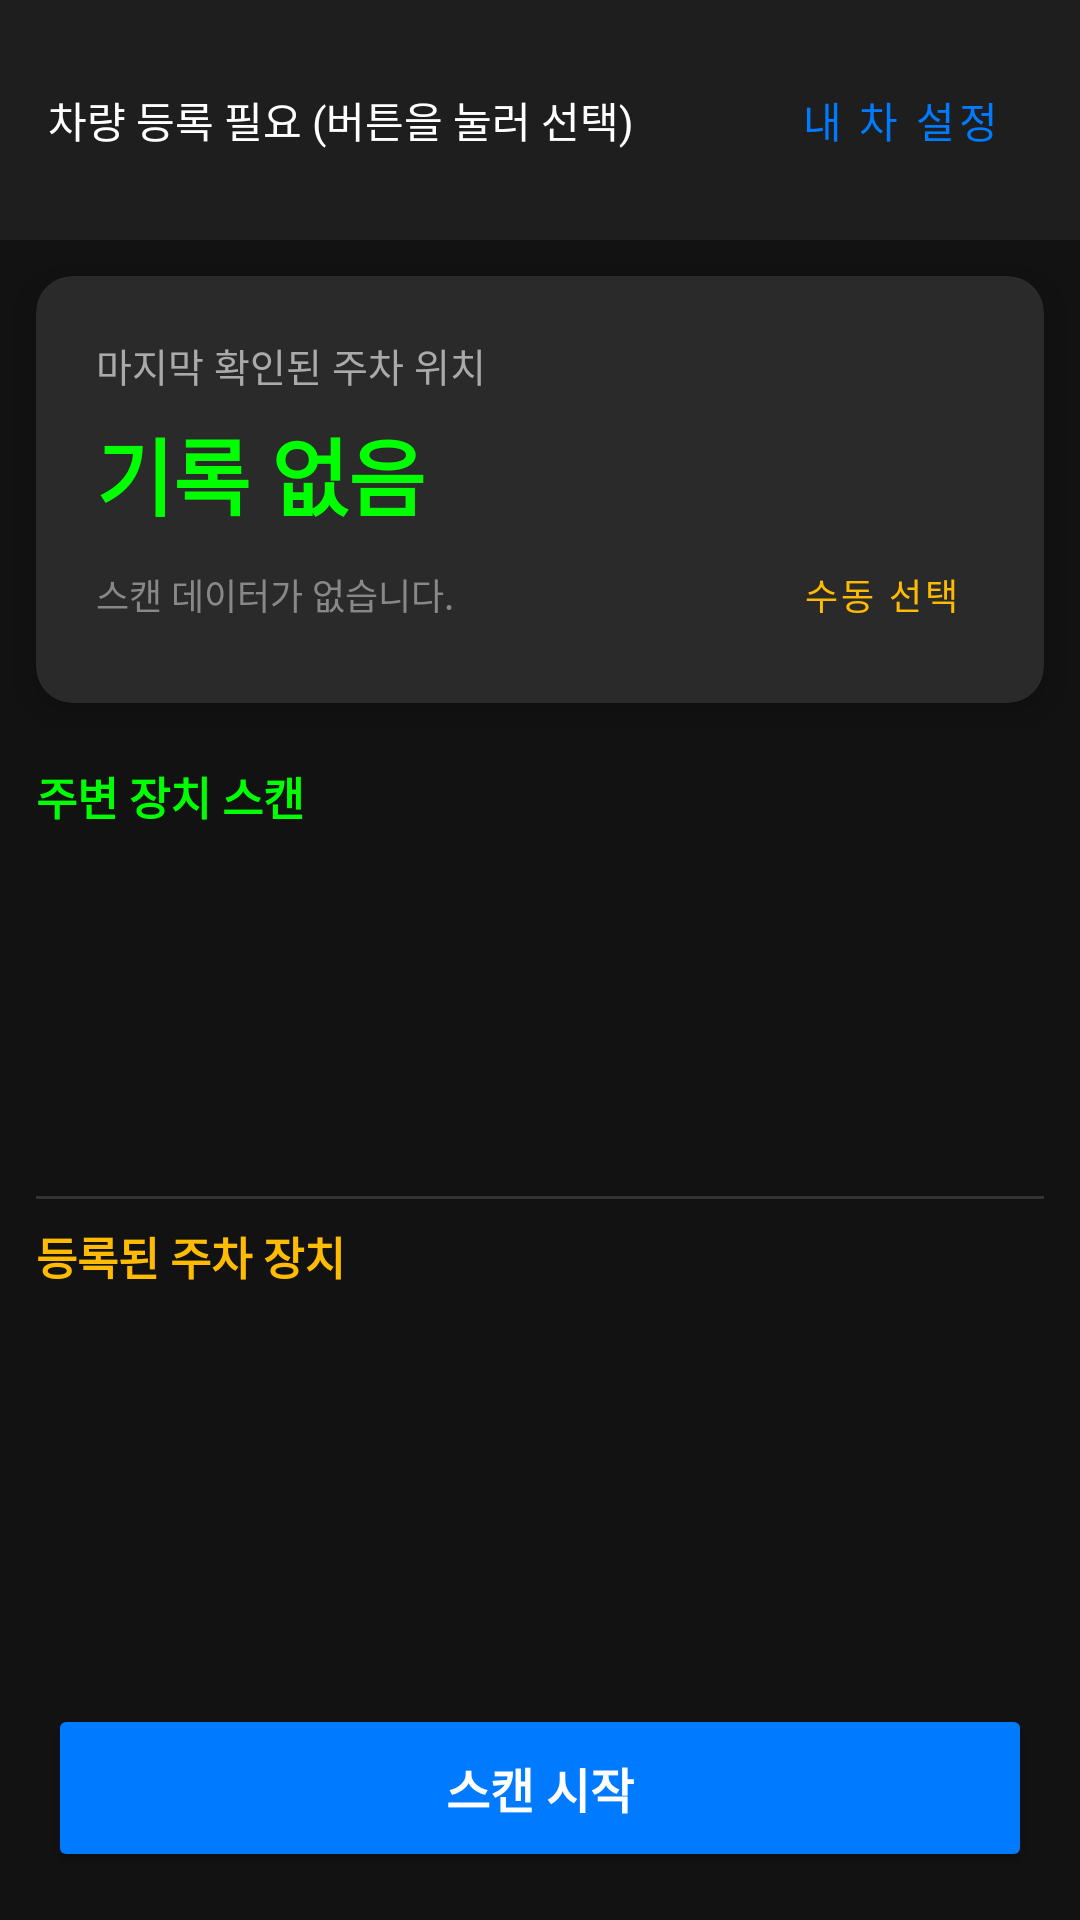

Produce the Android XML layout that renders to this screen, including the resource entries it uses.
<!-- AndroidManifest.xml: application theme Theme.WherePark -->
<!-- res/layout/activity_main.xml -->
<?xml version="1.0" encoding="utf-8"?>
<LinearLayout xmlns:android="http://schemas.android.com/apk/res/android"
    xmlns:app="http://schemas.android.com/apk/res-auto"
    android:layout_width="match_parent"
    android:layout_height="match_parent"
    android:orientation="vertical"
    android:background="#121212">

    <LinearLayout
        android:layout_width="match_parent"
        android:layout_height="wrap_content"
        android:orientation="horizontal"
        android:padding="16dp"
        android:background="#1E1E1E"
        android:gravity="center_vertical">

        <TextView
            android:id="@+id/tvMyCarStatus"
            android:layout_width="0dp"
            android:layout_height="wrap_content"
            android:layout_weight="1"
            android:text="차량 등록 필요 (버튼을 눌러 선택)"
            android:textColor="#FFFFFF"
            android:textSize="14sp" />

        <Button
            android:id="@+id/btnRegisterCar"
            android:layout_width="wrap_content"
            android:layout_height="wrap_content"
            android:text="내 차 설정"
            android:textColor="#007AFF"
            style="@style/Widget.MaterialComponents.Button.TextButton" />
    </LinearLayout>

    <androidx.cardview.widget.CardView
        android:layout_width="match_parent"
        android:layout_height="wrap_content"
        android:layout_margin="12dp"
        app:cardBackgroundColor="#2A2A2A"
        app:cardCornerRadius="12dp"
        app:cardElevation="8dp">

        <LinearLayout
            android:layout_width="match_parent"
            android:layout_height="wrap_content"
            android:orientation="vertical"
            android:padding="20dp">

            <TextView
                android:layout_width="wrap_content"
                android:layout_height="wrap_content"
                android:text="마지막 확인된 주차 위치"
                android:textColor="#AAAAAA"
                android:textSize="13sp" />

            <TextView
                android:id="@+id/tvLastParkingLocation"
                android:layout_width="wrap_content"
                android:layout_height="wrap_content"
                android:text="기록 없음"
                android:textColor="#00FF00"
                android:textSize="28sp"
                android:textStyle="bold"
                android:layout_marginTop="6dp" />

            
            <LinearLayout
                android:layout_width="match_parent"
                android:layout_height="wrap_content"
                android:orientation="horizontal"
                android:gravity="center_vertical"
                android:layout_marginTop="4dp">

                <TextView
                    android:id="@+id/tvLastParkingTime"
                    android:layout_width="0dp"
                    android:layout_height="wrap_content"
                    android:layout_weight="1"
                    android:text="스캔 데이터가 없습니다."
                    android:textColor="#888888"
                    android:textSize="12sp" />

                
                <Button
                    android:id="@+id/btnManualSelect"
                    android:layout_width="wrap_content"
                    android:layout_height="32dp"
                    android:text="수동 선택"
                    android:textColor="#FFBB00"
                    android:textSize="12sp"
                    android:paddingHorizontal="8dp"
                    android:minHeight="0dp"
                    android:minWidth="0dp"
                    style="@style/Widget.MaterialComponents.Button.TextButton" />
            </LinearLayout>
        </LinearLayout>
    </androidx.cardview.widget.CardView>

    <LinearLayout
        android:layout_width="match_parent"
        android:layout_height="0dp"
        android:layout_weight="1"
        android:orientation="vertical"
        android:padding="8dp">

        <TextView
            android:layout_width="wrap_content"
            android:layout_height="wrap_content"
            android:text="주변 장치 스캔"
            android:textColor="#00FF00"
            android:textSize="15sp"
            android:textStyle="bold"
            android:layout_marginBottom="8dp"
            android:layout_marginStart="4dp"/>

        <androidx.recyclerview.widget.RecyclerView
            android:id="@+id/rvDevices"
            android:layout_width="match_parent"
            android:layout_height="match_parent" />
    </LinearLayout>

    <View
        android:layout_width="match_parent"
        android:layout_height="1dp"
        android:layout_marginHorizontal="12dp"
        android:background="#333333" />

    <LinearLayout
        android:layout_width="match_parent"
        android:layout_height="0dp"
        android:layout_weight="1"
        android:orientation="vertical"
        android:padding="8dp">

        <TextView
            android:layout_width="wrap_content"
            android:layout_height="wrap_content"
            android:text="등록된 주차 장치"
            android:textColor="#FFBB00"
            android:textSize="15sp"
            android:textStyle="bold"
            android:layout_marginBottom="8dp"
            android:layout_marginStart="4dp"/>

        <androidx.recyclerview.widget.RecyclerView
            android:id="@+id/rvRegisteredDevices"
            android:layout_width="match_parent"
            android:layout_height="match_parent" />
    </LinearLayout>

    <Button
        android:id="@+id/btnOpenMap"
        android:layout_width="match_parent"
        android:layout_height="56dp"
        android:layout_marginHorizontal="16dp"
        android:layout_marginTop="8dp"
        android:backgroundTint="#FF4500"
        android:text="📍 지도에서 야외 위치 확인"
        android:textSize="16sp"
        android:textStyle="bold"
        android:textColor="#FFFFFF"
        android:visibility="gone" />

    <Button
        android:id="@+id/btnScan"
        android:layout_width="match_parent"
        android:layout_height="56dp"
        android:layout_margin="16dp"
        android:backgroundTint="#007AFF"
        android:text="스캔 시작"
        android:textSize="16sp"
        android:textStyle="bold"
        android:textColor="#FFFFFF" />

</LinearLayout>
<!-- resources referenced by this layout -->
<resources>
  <style name="Theme.WherePark" parent="Base.Theme.WherePark" />
  <style name="Base.Theme.WherePark" parent="Theme.Material3.DayNight.NoActionBar">
          
          
      </style>
</resources>
